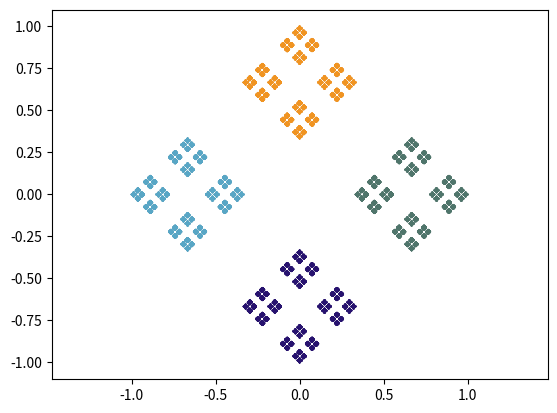

Reproduce this figure in Python.
#############################
#User input to configure game
#############################

N=4 #Number of vertices
r=2/3 #Ratio for step size
T=1e5 #number if iterations 

#############################
#import python packages for calculations and plotting
#############################
import numpy as np
%matplotlib widget 
import matplotlib.pyplot as plt

#############################
#initialize
#############################
#make sure T is integer type
T=int(T) 

#Compute coordinates of the N vertices and assign a random color to each
thetaV=2*np.pi*np.arange(N)/N
zV=np.exp(1j*thetaV)
colorV=np.random.rand(N,3)

#use random point for initial condition
zP=np.random.rand(1)+1j*np.random.rand(1) 

#Initialize arrays for x and y coordinates of points
xSave=np.zeros(T)
ySave=np.zeros(T)

#generate random sequence of vertices to move toward
Vseq=np.random.randint(N,size=T)

#############################
#iterate for 10 times without storing
#############################
for ii in range(10):
    indV=np.random.randint(N);
    zP=zP + r*(zV[indV]-zP)

#############################
#iterate T times and store locations
#############################
for ii in range(T):
    indV=Vseq[ii];
    zP=zP + r*(zV[indV]-zP)
    ySave[ii]=zP.real #Orient with first vertex on y axis
    xSave[ii]=zP.imag 

#############################
# Plot the stored locations
#############################
# Clear the figure
plt.clf()
plt.scatter(xSave,ySave,s=.1,c=colorV[Vseq,0:3])
plt.axis('equal')
plt.show()